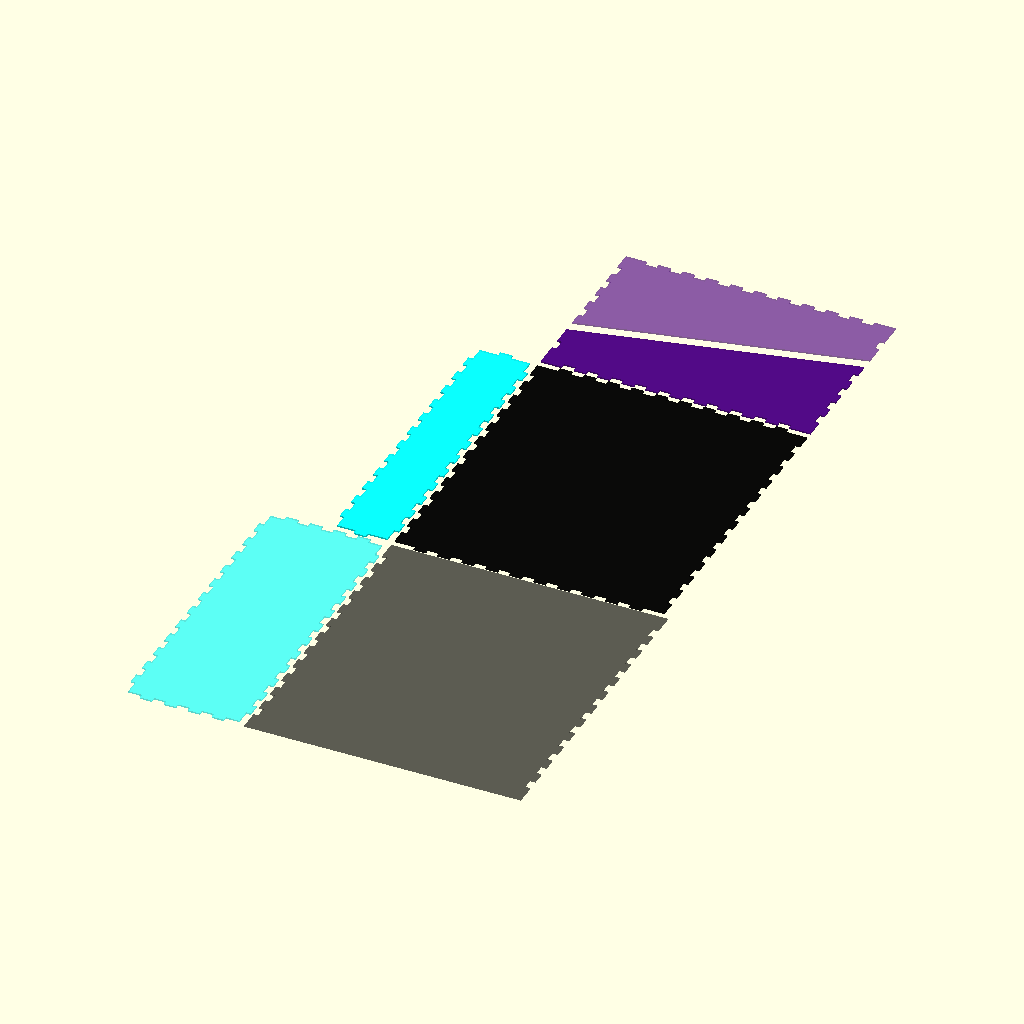
Cell 1: the model at its default parameters.
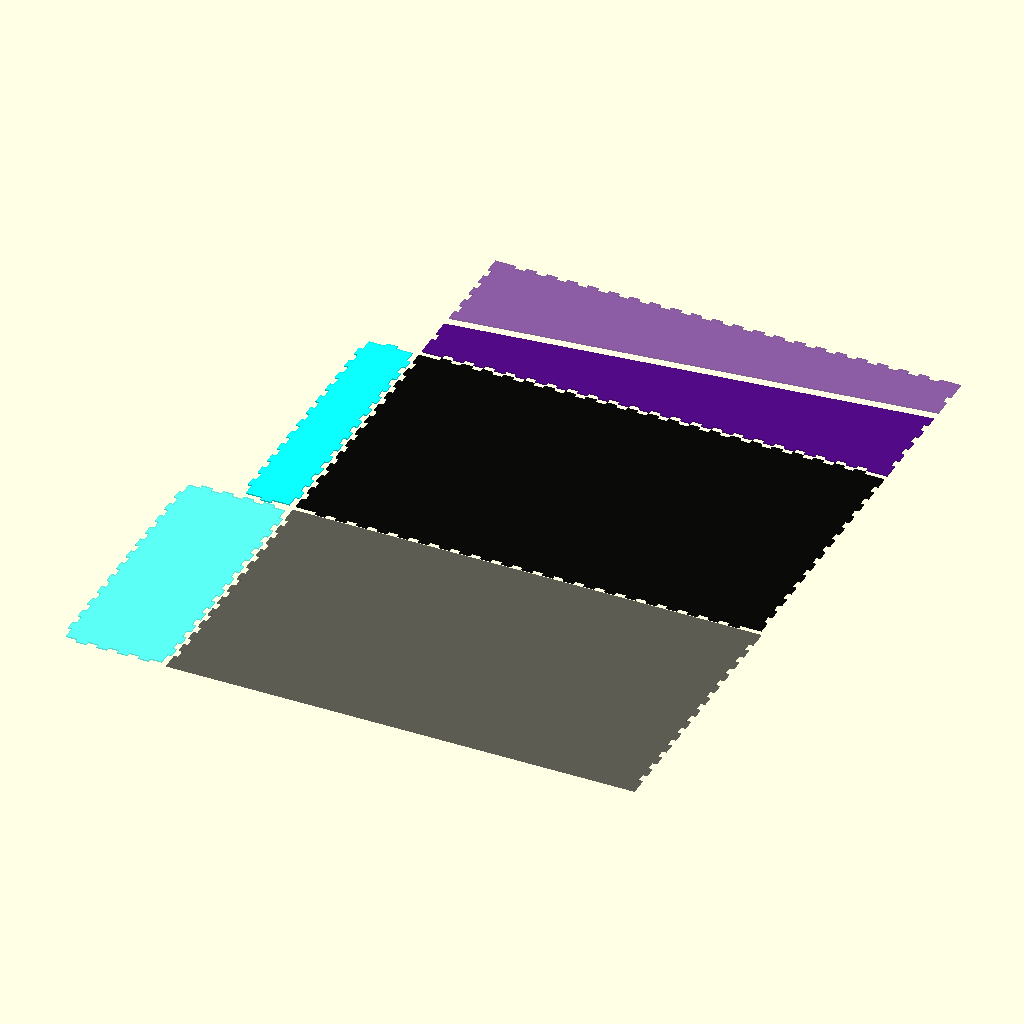
Cell 2 — Laenge set to 360, the other parameters unchanged.
All cells are drawn from the same view direction (rotation 55°, 0°, 25°, orthographic, colour scheme Cornfield), but the view is re-fitted for each cell, so position and scale can differ between cells as well as the parameter.
OpenSCAD source file Fingerpult.scad:
/* Fingerpult
 * Programm zur Erzeugung eines Pultes mit Fingerpassung durch Lasercutter
 * Mathis Garrandt 2019
 * Basierend auf:
 * Fingerbox
 * Programm zur Erzeugung einer Box mit Fingerpassung durch Lasercutter
 * in 2D zum Export als DXF-Datei,
 * alle Angaben in Millimeter,
 * Laserstrahldicke wird berücksichtigt!
 * mit Passnocke!!
 * Stefan Abel 2016
 */
 
//Definition von Variablen
Laenge = 180;   //in X-Richtung
Breite = 210;   //in Y-Richtung
Hoehe = 20;    //in Z-Richtung
HoeheVorne = 40;
HoeheHinten = 80;

FB = 8;        //Fingerbreite
MD = 3;        //Materialdicke

Abstand = 2;   // für die Ausgabe

PN = 0.10;   //Passnockenhoehe zur besseren Passung
             //HDF 5mm: 0.05
             //HDF 3mm: 0.08 (0.10 bei lockerer Passung)
LD = 0.20;   //Laserstrahldicke
             //HDF 5mm: 0.10 (19mm/s;60/58%)
             //HDF 3mm: 0.15 (33mm/s;60/58%) (0.20 lockere Passung)
            
LDH = LD*0.5;


//Hauptprogramm

//Bauteil (Xdim,Ydim,FB,MD,SO,SU,SL,SR)
// SO,SU,SR,SL sind Schalter für Fingerpassung
// für die Kanten oben, unten, rechts, links
// 0:glatte Kante
// 1:Nuten
// 2:Nuten mit Passnocke (siehe Mass für PN)
// 3:glatte Finger
// 4:Finger mit Passnocke (siehe Mass für PN)

// functionen und module
function DrX (x,y,wi) = x*cos(wi)+y*sin(wi);
function DrY (x,y,wi) = -x*sin(wi)+y*cos(wi);
function Hypo (a,b) = sqrt( pow(a,2) + pow(b,2));
function FiZ (S,F) = floor ((S-4*MD)/(2*F));
// Ergänzungen für Pultform, Pythagoras lässt grüßen
// Berechnung der Laenge des Deckels auf der schraegen Oberseite
LaengeDeckel = Hypo(Laenge, abs(HoeheHinten-HoeheVorne));
WinkelDeckel = atan(abs(HoeheHinten-HoeheVorne)/Laenge);
VorneKuerzen = tan(WinkelDeckel)*MD;
echo("LaengeDeckel:",LaengeDeckel);
echo("WinkelDeckel:",WinkelDeckel);
echo("VorneKuerzen:",VorneKuerzen);

//Bodenplatte
color("Black",0.8) offset(delta = LDH) Bodenplatte (Laenge,Breite,FB,MD,3,3,2,2);

//Deckel für Pult
color("Black",0.4) translate ([0,-Breite-Abstand,0]) offset(delta = LDH) BauteilDeckel (LaengeDeckel,Breite,FB,MD,0,0,1,1);

//Längsseitenteile (beide gleich)
color("Indigo",0.8) translate ([0,Breite+Abstand,0]) offset(delta = LDH) BauteilSeite (Laenge,HoeheVorne,HoeheHinten,FB,MD,0,2,2,2);
color("Indigo",0.4) translate ([Laenge,Breite+ HoeheHinten+ HoeheVorne+2*Abstand,0]) rotate(180) offset(delta = LDH) BauteilSeite (Laenge,HoeheVorne,HoeheHinten,FB,MD,0,2,2,2);
//color("Indigo",0.4) translate ([0,Breite+Abstand,0]) offset(delta = LDH) Bauteil (Laenge,Hoehe,FB,MD,1,2,1,1);
//color("Indigo",0.4) translate ([0,Breite+Hoehe+2*Abstand,0]) offset(delta = LDH) Bauteil (Laenge,Hoehe,FB,MD,1,2,1,1);

//Breitseitenteile (unterschiedlich hoch)
color("Cyan",0.8) translate ([-HoeheVorne-Abstand,0,0]) offset(delta = LDH) 
    difference(){
    BauteilVorne (HoeheVorne,Breite,FB,MD,4,4,3,4);
    polygon(points=[[0,0],[0,Breite],[VorneKuerzen, Breite],[VorneKuerzen,0]]);
    }
color("Cyan",0.4) translate ([-HoeheHinten-Abstand,-Breite-Abstand,0]) offset(delta = LDH) Bauteil (HoeheHinten,Breite,FB,MD,4,4,3,4);


//Visualisierung der Box in 3D
//color("Gold",0.8) translate ([0,-Breite,0]) cube([Laenge,Breite,Hoehe], false);


//Unterprogramm als Module

module Bodenplatte (Xdim,Ydim,FB,MD,SO,SU,SL,SR){ 
difference()
{
    echo (Xdim,Ydim,FB,MD,SO,SU,SR,SL);
    FZx = round ((Xdim-FB)/(2*FB)-2);
    echo (FZx);
    Ax = (Xdim-(2*FZx*FB+FB))/2;
    echo (Ax);
    
    echo (Xdim,Ydim,FB,MD,SO,SU,SR,SL);
    FZy = round ((Ydim-FB)/(2*FB)-2);
    echo (FZy);
    Ay = (Ydim-(2*FZy*FB+FB))/2;
    echo (Ay);
    
    //Grundfläche
    polygon(points=[[0,Ydim],[Xdim,Ydim],[Xdim,0],[0,0]]);
    
    //von der Grundfläche werden Finger/Nuten entfernt
    
    //Entfernungen oben und unten
    for (x = [Ax:FB*2:Xdim-Ax])
      {
      
      //Nuten oben und unten   
      if (SO==1)
         polygon(points=[[x+0,Ydim],[x+FB,Ydim],[x+FB,Ydim-MD],[x+0,Ydim-MD]]);
     
      if (SU==1)
         polygon(points=[[x+0,MD],[x+FB,MD],[x+FB,0],[x+0,0]]);
      
      if (SO==2)
         polygon(points=[[x+0,Ydim],[x+FB,Ydim],[x+FB,Ydim-0.2*MD],[x+FB-PN,Ydim-0.4*MD],[x+FB-PN,Ydim-0.6*MD],[x+FB,Ydim-0.8*MD],[x+FB,Ydim-MD],[x+0,Ydim-MD],[x+0,Ydim-MD+0.2*MD],[x+0+PN,Ydim-MD+0.4*MD],[x+0+PN,Ydim-MD+0.6*MD],[x+0,Ydim-MD+0.8*MD], ]);
      
      if (SU==2)
         polygon(points=[[x+0,MD],[x+FB,MD],[x+FB,MD-0.2*MD],[x+FB-PN,MD-0.4*MD],[x+FB-PN,MD-0.6*MD],[x+FB,MD-0.8*MD],[x+FB,0],[x+0,0],[x,0+0.2*MD],[x+PN,0+0.4*MD],[x+PN,0+0.6*MD],[x,0+0.8*MD]]);
      
      
      //Finger oben und unten     
      if (SO==3)
         {
         polygon(points=[[0,Ydim],[Ax,Ydim],[Ax,Ydim-MD],[0,Ydim-MD]]);
         polygon(points=[[Xdim-Ax,Ydim],[Xdim,Ydim],[Xdim,Ydim-MD],[Xdim-Ax,Ydim-MD]]);
         polygon(points=[[x-FB,Ydim],[x,Ydim],[x,Ydim-MD],[x-FB,Ydim-MD]]);
         }   
      
      if (SU==3)
         {
         polygon(points=[[0,MD],[Ax,MD],[Ax,0],[0,0]]);
         polygon(points=[[Xdim-Ax,MD],[Xdim,MD],[Xdim,0],[Xdim-Ax,0]]);
         polygon(points=[[x-FB,MD],[x,MD],[x,0],[x-FB,0]]);
         }
 
      if (SO==4)
         {
         polygon(points=[[0,Ydim],[Ax,Ydim],[Ax,Ydim-0.2*MD],[Ax-PN,Ydim-0.4*MD],[Ax-PN,Ydim-0.6*MD],[Ax,Ydim-0.8*MD],[Ax,Ydim-MD],[0,Ydim-MD]]);
         polygon(points=[[Xdim-Ax,Ydim],[Xdim,Ydim],[Xdim,Ydim-MD],[Xdim-Ax,Ydim-MD],[Xdim-Ax,Ydim-MD+0.2*MD],[Xdim-Ax+PN,Ydim-MD+0.4*MD],[Xdim-Ax+PN,Ydim-MD+0.6*MD],[Xdim-Ax,Ydim-MD+0.8*MD]]);
         polygon(points=[[x+FB,Ydim],[x+FB,Ydim-0.2*MD],[x+FB+PN,Ydim-0.4*MD],[x+FB+PN,Ydim-0.6*MD],[x+FB,Ydim-0.8*MD],[x+FB,Ydim-1.0*MD],[x+2*FB,Ydim-1.0*MD],[x+2*FB,Ydim-0.8*MD],[x+2*FB-PN,Ydim-0.6*MD],[x+2*FB-PN,Ydim-0.4*MD],[x+2*FB,Ydim-0.2*MD],[x+2*FB,Ydim]]);
         }
        
      if (SU==4)
         {
         polygon(points=[[0,MD],[Ax,MD],[Ax,MD-0.2*MD],[Ax-PN,MD-0.4*MD],[Ax-PN,MD-0.6*MD],[Ax,MD-0.8*MD],[Ax,0],[0,0]]);
         polygon(points=[[Xdim-Ax,MD],[Xdim,MD],[Xdim,0],[Xdim-Ax,0],[Xdim-Ax,0.2*MD],[Xdim-Ax+PN,0.4*MD],[Xdim-Ax+PN,0.6*MD],[Xdim-Ax,0.8*MD],[Xdim-Ax,MD]]);
         polygon(points=[[x+FB,MD],[x+FB,MD-0.2*MD],[x+FB+PN,MD-0.4*MD],[x+FB+PN,MD-0.6*MD],[x+FB,MD-0.8*MD],[x+FB,MD-1.0*MD],[x+2*FB,MD-1.0*MD],[x+2*FB,MD-0.8*MD],[x+2*FB-PN,MD-0.6*MD],[x+2*FB-PN,MD-0.4*MD],[x+2*FB,MD-0.2*MD],[x+2*FB,MD]]);
         }
      }
    
    
    //Entfernungen links und rechts
    for (y = [Ay:FB*2:Ydim-Ay])  
      {
      
      //Nuten links und rechts 
      if (SL==1)
         polygon(points=[[0,y+FB],[MD,y+FB],[MD,y],[0,y]]);
      
      if (SR==1)
         polygon(points=[[Xdim-MD,y+FB],[Xdim,y+FB],[Xdim,y],[Xdim-MD,y]]);
      
      if (SL==2)
         polygon(points=[[0,y+FB],[0.2*MD,y+FB],[0.4*MD,y+FB-PN],[0.6*MD,y+FB-PN],[0.8*MD,y+FB],[MD,y+FB],[MD,y],[0.2*MD,y],[0.4*MD,y+PN],[0.6*MD,y+PN],[0.8*MD,y],[0,y]]);
      
      if (SR==2)
         polygon(points=[[Xdim-MD,y+FB],[Xdim-MD+0.2*MD,y+FB],[Xdim-MD+0.4*MD,y+FB-PN],[Xdim-MD+0.6*MD,y+FB-PN],[Xdim-MD+0.8*MD,y+FB],[Xdim,y+FB],[Xdim,y],[Xdim-MD+0.2*MD,y],[Xdim-MD+0.4*MD,y+PN],[Xdim-MD+0.6*MD,y+PN],[Xdim-MD+0.8*MD,y],[Xdim-MD,y]]);
           
      
      //Finger links und rechts
      if (SL==3)
         {
         polygon(points=[[0,Ydim],[MD,Ydim],[MD,Ydim-Ay],[0,Ydim-Ay]]);
         polygon(points=[[0,Ay],[MD,Ay],[MD,0],[0,0]]);
         polygon(points=[[0,y+2*FB],[MD,y+2*FB],[MD,y+FB],[0,y+FB]]);
         }
         
      if (SR==3)
         {
         polygon(points=[[Xdim-MD,Ydim],[Xdim,Ydim],[Xdim,Ydim-Ay],[Xdim-MD,Ydim-Ay]]);
         polygon(points=[[Xdim-MD,Ay],[Xdim,Ay],[Xdim,0],[Xdim-MD,0]]);
         polygon(points=[[Xdim-MD,y+2*FB],[Xdim,y+2*FB],[Xdim,y+FB],[Xdim-MD,y+FB]]);
         }
         
      if (SL==4)
         {
         polygon(points=[[0,Ydim],[MD,Ydim],[MD,Ydim-Ay],[0.8*MD,Ydim-Ay],[0.6*MD,Ydim-Ay+PN],[0.4*MD,Ydim-Ay+PN],[0.2*MD,Ydim-Ay],[0,Ydim-Ay]]);
         polygon(points=[[0,Ay],[0.2*MD,Ay],[0.4*MD,Ay-PN],[0.6*MD,Ay-PN],[0.8*MD,Ay],[MD,Ay],[MD,0],[0,0]]);
         polygon(points=[[0,y+2*FB],[0.2*MD,y+2*FB],[0.4*MD,y+2*FB-PN],[0.6*MD,y+2*FB-PN],[0.8*MD,y+2*FB],[1.0*MD,y+2*FB],[1.0*MD,y+FB],[0.8*MD,y+FB],[0.6*MD,y+FB+PN],[0.4*MD,y+FB+PN],[0.2*MD,y+FB],[0,y+FB]]);
         }
        
      if (SR==4)
         {
         polygon(points=[[Xdim-MD,Ydim],[Xdim,Ydim],[Xdim,Ydim-Ay],[Xdim-0.2*MD,Ydim-Ay],[Xdim-0.4*MD,Ydim-Ay+PN],[Xdim-0.6*MD,Ydim-Ay+PN],[Xdim-0.8*MD,Ydim-Ay],[Xdim-MD,Ydim-Ay]]);
         polygon(points=[[Xdim-MD,Ay],[Xdim-MD+0.2*MD,Ay],[Xdim-MD+0.4*MD,Ay-PN],[Xdim-MD+0.6*MD,Ay-PN],[Xdim-MD+0.8*MD,Ay],[Xdim,Ay],[Xdim,0],[Xdim-MD,0]]);
         polygon(points=[[Xdim-MD,y+2*FB],[Xdim-MD+0.2*MD,y+2*FB],[Xdim-MD+0.4*MD,y+2*FB-PN],[Xdim-MD+0.6*MD,y+2*FB-PN],[Xdim-MD+0.8*MD,y+2*FB],[Xdim-MD+1.0*MD,y+2*FB],[Xdim-MD+1.0*MD,y+FB],[Xdim-MD+0.8*MD,y+FB],[Xdim-MD+0.6*MD,y+FB+PN],[Xdim-MD+0.4*MD,y+FB+PN],[Xdim-MD+0.2*MD,y+FB],[Xdim-MD,y+FB]]);     
         }
      }  
}
}


module BauteilSeite (Xdim,Ydim1,Ydim2,FB,MD,SO,SU,SL,SR){ 
difference()
{
    echo ("SeiteX:",Xdim,Ydim1,FB,MD,SO,SU,SR,SL);
    FZx = round ((Xdim-FB)/(2*FB)-2);
    echo (FZx);
    Ax = (Xdim-(2*FZx*FB+FB))/2;
    echo (Ax);
    
    echo ("SeiteY1:",Xdim,Ydim1,FB,MD,SO,SU,SR,SL);
    FZy1 = round ((Ydim1-FB)/(2*FB)-2);
    echo (FZy1);
    Ay1 = (Ydim1-(2*FZy1*FB+FB))/2;
    echo ("Ay1:",Ay1);
    
    echo ("SeiteY2:",Xdim,Ydim2,FB,MD,SO,SU,SR,SL);
    FZy2 = round ((Ydim2-FB)/(2*FB)-2);
    echo (FZy2);
    Ay2 = (Ydim2-(2*FZy2*FB+FB))/2;
    echo ("Ay2:",Ay2);
    
    //Grundfläche
    //Hoehe der Seitenteile um MD verkuerzen, damit Deckel mit glatter Kante aufliegen kann
    polygon(points=[[0,Ydim1-MD],[Xdim,Ydim2-MD],[Xdim,0],[0,0]]);
    
    
    //von der Grundfläche werden Finger/Nuten entfernt
    
    //Entfernungen oben und unten
    for (x = [Ax:FB*2:Xdim-Ax])
      {
      
      //Nuten oben und unten   
//      if (SO==1)
//         polygon(points=[[x+0,Ydim],[x+FB,Ydim],[x+FB,Ydim-MD],[x+0,Ydim-MD]]);
     
      if (SU==1)
         polygon(points=[[x+0,MD],[x+FB,MD],[x+FB,0],[x+0,0]]);
      
//      if (SO==2)
//         polygon(points=[[x+0,Ydim],[x+FB,Ydim],[x+FB,Ydim-0.2*MD],[x+FB-PN,Ydim-0.4*MD],[x+FB-PN,Ydim-0.6*MD],[x+FB,Ydim-0.8*MD],[x+FB,Ydim-MD],[x+0,Ydim-MD],[x+0,Ydim-MD+0.2*MD],[x+0+PN,Ydim-MD+0.4*MD],[x+0+PN,Ydim-MD+0.6*MD],[x+0,Ydim-MD+0.8*MD], ]);
      
      if (SU==2)
         polygon(points=[[x+0,MD],[x+FB,MD],[x+FB,MD-0.2*MD],[x+FB-PN,MD-0.4*MD],[x+FB-PN,MD-0.6*MD],[x+FB,MD-0.8*MD],[x+FB,0],[x+0,0],[x,0+0.2*MD],[x+PN,0+0.4*MD],[x+PN,0+0.6*MD],[x,0+0.8*MD]]);
      
      
      //Finger oben und unten     
//      if (SO==3)
//         {
//         polygon(points=[[0,Ydim],[Ax,Ydim],[Ax,Ydim-MD],[0,Ydim-MD]]);
//         polygon(points=[[Xdim-Ax,Ydim],[Xdim,Ydim],[Xdim,Ydim-MD],[Xdim-Ax,Ydim-MD]]);
//         polygon(points=[[x-FB,Ydim],[x,Ydim],[x,Ydim-MD],[x-FB,Ydim-MD]]);
//         }   
      
      if (SU==3)
         {
         polygon(points=[[0,MD],[Ax,MD],[Ax,0],[0,0]]);
         polygon(points=[[Xdim-Ax,MD],[Xdim,MD],[Xdim,0],[Xdim-Ax,0]]);
         polygon(points=[[x-FB,MD],[x,MD],[x,0],[x-FB,0]]);
         }
 
//      if (SO==4)
//         {
//         polygon(points=[[0,Ydim],[Ax,Ydim],[Ax,Ydim-0.2*MD],[Ax-PN,Ydim-0.4*MD],[Ax-PN,Ydim-0.6*MD],[Ax,Ydim-0.8*MD],[Ax,Ydim-MD],[0,Ydim-MD]]);
//         polygon(points=[[Xdim-Ax,Ydim],[Xdim,Ydim],[Xdim,Ydim-MD],[Xdim-Ax,Ydim-MD],[Xdim-Ax,Ydim-MD+0.2*MD],[Xdim-Ax+PN,Ydim-MD+0.4*MD],[Xdim-Ax+PN,Ydim-MD+0.6*MD],[Xdim-Ax,Ydim-MD+0.8*MD]]);
//         polygon(points=[[x+FB,Ydim],[x+FB,Ydim-0.2*MD],[x+FB+PN,Ydim-0.4*MD],[x+FB+PN,Ydim-0.6*MD],[x+FB,Ydim-0.8*MD],[x+FB,Ydim-1.0*MD],[x+2*FB,Ydim-1.0*MD],[x+2*FB,Ydim-0.8*MD],[x+2*FB-PN,Ydim-0.6*MD],[x+2*FB-PN,Ydim-0.4*MD],[x+2*FB,Ydim-0.2*MD],[x+2*FB,Ydim]]);
//         }
        
      if (SU==4)
         {
         polygon(points=[[0,MD],[Ax,MD],[Ax,MD-0.2*MD],[Ax-PN,MD-0.4*MD],[Ax-PN,MD-0.6*MD],[Ax,MD-0.8*MD],[Ax,0],[0,0]]);
         polygon(points=[[Xdim-Ax,MD],[Xdim,MD],[Xdim,0],[Xdim-Ax,0],[Xdim-Ax,0.2*MD],[Xdim-Ax+PN,0.4*MD],[Xdim-Ax+PN,0.6*MD],[Xdim-Ax,0.8*MD],[Xdim-Ax,MD]]);
         polygon(points=[[x+FB,MD],[x+FB,MD-0.2*MD],[x+FB+PN,MD-0.4*MD],[x+FB+PN,MD-0.6*MD],[x+FB,MD-0.8*MD],[x+FB,MD-1.0*MD],[x+2*FB,MD-1.0*MD],[x+2*FB,MD-0.8*MD],[x+2*FB-PN,MD-0.6*MD],[x+2*FB-PN,MD-0.4*MD],[x+2*FB,MD-0.2*MD],[x+2*FB,MD]]);
         }
      }
         //Entfernungen Ydim1
    for (y = [Ay1:FB*2:Ydim1-Ay1]){
      
      //Nuten links
      if (SL==1)
         polygon(points=[[0,y+FB],[MD,y+FB],[MD,y],[0,y]]);
            
      if (SL==2)
         polygon(points=[[0,y+FB],[0.2*MD,y+FB],[0.4*MD,y+FB-PN],[0.6*MD,y+FB-PN],[0.8*MD,y+FB],[MD,y+FB],[MD,y],[0.2*MD,y],[0.4*MD,y+PN],[0.6*MD,y+PN],[0.8*MD,y],[0,y]]);   
      
      //Finger links und rechts
      if (SL==3)
         {
         polygon(points=[[0,Ydim1],[MD,Ydim1],[MD,Ydim1-Ay1],[0,Ydim1-Ay1]]);
         polygon(points=[[0,Ay1],[MD,Ay1],[MD,0],[0,0]]);
         polygon(points=[[0,y+2*FB],[MD,y+2*FB],[MD,y+FB],[0,y+FB]]);
         }

      if (SL==4)
         {
         polygon(points=[[0,Ydim1],[MD,Ydim1],[MD,Ydim1-Ay1],[0.8*MD,Ydim1-Ay1],[0.6*MD,Ydim1-Ay1+PN],[0.4*MD,Ydim1-Ay1+PN],[0.2*MD,Ydim1-Ay1],[0,Ydim1-Ay1]]);
         polygon(points=[[0,Ay1],[0.2*MD,Ay1],[0.4*MD,Ay1-PN],[0.6*MD,Ay1-PN],[0.8*MD,Ay1],[MD,Ay1],[MD,0],[0,0]]);
         polygon(points=[[0,y+2*FB],[0.2*MD,y+2*FB],[0.4*MD,y+2*FB-PN],[0.6*MD,y+2*FB-PN],[0.8*MD,y+2*FB],[1.0*MD,y+2*FB],[1.0*MD,y+FB],[0.8*MD,y+FB],[0.6*MD,y+FB+PN],[0.4*MD,y+FB+PN],[0.2*MD,y+FB],[0,y+FB]]);
         }
        
      }  


 for (y = [Ay2:FB*2:Ydim2-Ay2]){
      
      //Nuten rechts       
      if (SR==1)
         polygon(points=[[Xdim-MD,y+FB],[Xdim,y+FB],[Xdim,y],[Xdim-MD,y]]);
      
      if (SR==2)
         polygon(points=[[Xdim-MD,y+FB],[Xdim-MD+0.2*MD,y+FB],[Xdim-MD+0.4*MD,y+FB-PN],[Xdim-MD+0.6*MD,y+FB-PN],[Xdim-MD+0.8*MD,y+FB],[Xdim,y+FB],[Xdim,y],[Xdim-MD+0.2*MD,y],[Xdim-MD+0.4*MD,y+PN],[Xdim-MD+0.6*MD,y+PN],[Xdim-MD+0.8*MD,y],[Xdim-MD,y]]);         
      
      //Finger rechts

      if (SR==3)
         {
         polygon(points=[[Xdim-MD,Ydim2],[Xdim,Ydim2],[Xdim,Ydim2-Ay2],[Xdim-MD,Ydim2-Ay2]]);
         polygon(points=[[Xdim-MD,Ay2],[Xdim,Ay2],[Xdim,0],[Xdim-MD,0]]);
         polygon(points=[[Xdim-MD,y+2*FB],[Xdim,y+2*FB],[Xdim,y+FB],[Xdim-MD,y+FB]]);
         }
        
      if (SR==4)
         {
         polygon(points=[[Xdim-MD,Ydim2],[Xdim,Ydim2],[Xdim,Ydim2-Ay2],[Xdim-0.2*MD,Ydim2-Ay2],[Xdim-0.4*MD,Ydim2-Ay2+PN],[Xdim-0.6*MD,Ydim2-Ay2+PN],[Xdim-0.8*MD,Ydim2-Ay2],[Xdim-MD,Ydim2-Ay2]]);
         polygon(points=[[Xdim-MD,Ay2],[Xdim-MD+0.2*MD,Ay2],[Xdim-MD+0.4*MD,Ay2-PN],[Xdim-MD+0.6*MD,Ay2-PN],[Xdim-MD+0.8*MD,Ay2],[Xdim,Ay2],[Xdim,0],[Xdim-MD,0]]);
         polygon(points=[[Xdim-MD,y+2*FB],[Xdim-MD+0.2*MD,y+2*FB],[Xdim-MD+0.4*MD,y+2*FB-PN],[Xdim-MD+0.6*MD,y+2*FB-PN],[Xdim-MD+0.8*MD,y+2*FB],[Xdim-MD+1.0*MD,y+2*FB],[Xdim-MD+1.0*MD,y+FB],[Xdim-MD+0.8*MD,y+FB],[Xdim-MD+0.6*MD,y+FB+PN],[Xdim-MD+0.4*MD,y+FB+PN],[Xdim-MD+0.2*MD,y+FB],[Xdim-MD,y+FB]]);     
         }
	} 
}
       

}
module Bauteil (Xdim,Ydim,FB,MD,SO,SU,SL,SR){ 
difference()
{
    echo (Xdim,Ydim,FB,MD,SO,SU,SR,SL);
    FZx = round ((Xdim-FB)/(2*FB)-2);
    echo (FZx);
    Ax = (Xdim-(2*FZx*FB+FB))/2;
    echo (Ax);
    
    echo (Xdim,Ydim,FB,MD,SO,SU,SR,SL);
    FZy = round ((Ydim-FB)/(2*FB)-2);
    echo (FZy);
    Ay = (Ydim-(2*FZy*FB+FB))/2;
    echo (Ay);
    
    //Grundfläche
    polygon(points=[[0,Ydim],[Xdim,Ydim],[Xdim,0],[0,0]]);
    
    //von der Grundfläche werden Finger/Nuten entfernt
    
    //Entfernungen oben und unten
    for (x = [Ax:FB*2:Xdim-Ax])
      {
      
      //Nuten oben und unten   
      if (SO==1)
         polygon(points=[[x+0,Ydim],[x+FB,Ydim],[x+FB,Ydim-MD],[x+0,Ydim-MD]]);
     
      if (SU==1)
         polygon(points=[[x+0,MD],[x+FB,MD],[x+FB,0],[x+0,0]]);
      
      if (SO==2)
         polygon(points=[[x+0,Ydim],[x+FB,Ydim],[x+FB,Ydim-0.2*MD],[x+FB-PN,Ydim-0.4*MD],[x+FB-PN,Ydim-0.6*MD],[x+FB,Ydim-0.8*MD],[x+FB,Ydim-MD],[x+0,Ydim-MD],[x+0,Ydim-MD+0.2*MD],[x+0+PN,Ydim-MD+0.4*MD],[x+0+PN,Ydim-MD+0.6*MD],[x+0,Ydim-MD+0.8*MD], ]);
      
      if (SU==2)
         polygon(points=[[x+0,MD],[x+FB,MD],[x+FB,MD-0.2*MD],[x+FB-PN,MD-0.4*MD],[x+FB-PN,MD-0.6*MD],[x+FB,MD-0.8*MD],[x+FB,0],[x+0,0],[x,0+0.2*MD],[x+PN,0+0.4*MD],[x+PN,0+0.6*MD],[x,0+0.8*MD]]);
      
      
      //Finger oben und unten     
      if (SO==3)
         {
         polygon(points=[[0,Ydim],[Ax,Ydim],[Ax,Ydim-MD],[0,Ydim-MD]]);
         polygon(points=[[Xdim-Ax,Ydim],[Xdim,Ydim],[Xdim,Ydim-MD],[Xdim-Ax,Ydim-MD]]);
         polygon(points=[[x-FB,Ydim],[x,Ydim],[x,Ydim-MD],[x-FB,Ydim-MD]]);
         }   
      
      if (SU==3)
         {
         polygon(points=[[0,MD],[Ax,MD],[Ax,0],[0,0]]);
         polygon(points=[[Xdim-Ax,MD],[Xdim,MD],[Xdim,0],[Xdim-Ax,0]]);
         polygon(points=[[x-FB,MD],[x,MD],[x,0],[x-FB,0]]);
         }
 
      if (SO==4)
         {
         polygon(points=[[0,Ydim],[Ax,Ydim],[Ax,Ydim-0.2*MD],[Ax-PN,Ydim-0.4*MD],[Ax-PN,Ydim-0.6*MD],[Ax,Ydim-0.8*MD],[Ax,Ydim-MD],[0,Ydim-MD]]);
         polygon(points=[[Xdim-Ax,Ydim],[Xdim,Ydim],[Xdim,Ydim-MD],[Xdim-Ax,Ydim-MD],[Xdim-Ax,Ydim-MD+0.2*MD],[Xdim-Ax+PN,Ydim-MD+0.4*MD],[Xdim-Ax+PN,Ydim-MD+0.6*MD],[Xdim-Ax,Ydim-MD+0.8*MD]]);
         polygon(points=[[x+FB,Ydim],[x+FB,Ydim-0.2*MD],[x+FB+PN,Ydim-0.4*MD],[x+FB+PN,Ydim-0.6*MD],[x+FB,Ydim-0.8*MD],[x+FB,Ydim-1.0*MD],[x+2*FB,Ydim-1.0*MD],[x+2*FB,Ydim-0.8*MD],[x+2*FB-PN,Ydim-0.6*MD],[x+2*FB-PN,Ydim-0.4*MD],[x+2*FB,Ydim-0.2*MD],[x+2*FB,Ydim]]);
         }
        
      if (SU==4)
         {
         polygon(points=[[0,MD],[Ax,MD],[Ax,MD-0.2*MD],[Ax-PN,MD-0.4*MD],[Ax-PN,MD-0.6*MD],[Ax,MD-0.8*MD],[Ax,0],[0,0]]);
         polygon(points=[[Xdim-Ax,MD],[Xdim,MD],[Xdim,0],[Xdim-Ax,0],[Xdim-Ax,0.2*MD],[Xdim-Ax+PN,0.4*MD],[Xdim-Ax+PN,0.6*MD],[Xdim-Ax,0.8*MD],[Xdim-Ax,MD]]);
         polygon(points=[[x+FB,MD],[x+FB,MD-0.2*MD],[x+FB+PN,MD-0.4*MD],[x+FB+PN,MD-0.6*MD],[x+FB,MD-0.8*MD],[x+FB,MD-1.0*MD],[x+2*FB,MD-1.0*MD],[x+2*FB,MD-0.8*MD],[x+2*FB-PN,MD-0.6*MD],[x+2*FB-PN,MD-0.4*MD],[x+2*FB,MD-0.2*MD],[x+2*FB,MD]]);
         }
      }
    
    
    //Entfernungen links und rechts
    for (y = [Ay:FB*2:Ydim-Ay])  
      {
      
      //Nuten links und rechts 
      if (SL==1)
         polygon(points=[[0,y+FB],[MD,y+FB],[MD,y],[0,y]]);
      
      if (SR==1)
         polygon(points=[[Xdim-MD,y+FB],[Xdim,y+FB],[Xdim,y],[Xdim-MD,y]]);
      
      if (SL==2)
         polygon(points=[[0,y+FB],[0.2*MD,y+FB],[0.4*MD,y+FB-PN],[0.6*MD,y+FB-PN],[0.8*MD,y+FB],[MD,y+FB],[MD,y],[0.2*MD,y],[0.4*MD,y+PN],[0.6*MD,y+PN],[0.8*MD,y],[0,y]]);
      
      if (SR==2)
         polygon(points=[[Xdim-MD,y+FB],[Xdim-MD+0.2*MD,y+FB],[Xdim-MD+0.4*MD,y+FB-PN],[Xdim-MD+0.6*MD,y+FB-PN],[Xdim-MD+0.8*MD,y+FB],[Xdim,y+FB],[Xdim,y],[Xdim-MD+0.2*MD,y],[Xdim-MD+0.4*MD,y+PN],[Xdim-MD+0.6*MD,y+PN],[Xdim-MD+0.8*MD,y],[Xdim-MD,y]]);
           
      
      //Finger links und rechts
      if (SL==3)
         {
         polygon(points=[[0,Ydim],[MD,Ydim],[MD,Ydim-Ay],[0,Ydim-Ay]]);
         polygon(points=[[0,Ay],[MD,Ay],[MD,0],[0,0]]);
         polygon(points=[[0,y+2*FB],[MD,y+2*FB],[MD,y+FB],[0,y+FB]]);
         }
         
      if (SR==3)
         {
         polygon(points=[[Xdim-MD,Ydim],[Xdim,Ydim],[Xdim,Ydim-Ay],[Xdim-MD,Ydim-Ay]]);
         polygon(points=[[Xdim-MD,Ay],[Xdim,Ay],[Xdim,0],[Xdim-MD,0]]);
         polygon(points=[[Xdim-MD,y+2*FB],[Xdim,y+2*FB],[Xdim,y+FB],[Xdim-MD,y+FB]]);
         }
         
      if (SL==4)
         {
         polygon(points=[[0,Ydim],[MD,Ydim],[MD,Ydim-Ay],[0.8*MD,Ydim-Ay],[0.6*MD,Ydim-Ay+PN],[0.4*MD,Ydim-Ay+PN],[0.2*MD,Ydim-Ay],[0,Ydim-Ay]]);
         polygon(points=[[0,Ay],[0.2*MD,Ay],[0.4*MD,Ay-PN],[0.6*MD,Ay-PN],[0.8*MD,Ay],[MD,Ay],[MD,0],[0,0]]);
         polygon(points=[[0,y+2*FB],[0.2*MD,y+2*FB],[0.4*MD,y+2*FB-PN],[0.6*MD,y+2*FB-PN],[0.8*MD,y+2*FB],[1.0*MD,y+2*FB],[1.0*MD,y+FB],[0.8*MD,y+FB],[0.6*MD,y+FB+PN],[0.4*MD,y+FB+PN],[0.2*MD,y+FB],[0,y+FB]]);
         }
        
      if (SR==4)
         {
         polygon(points=[[Xdim-MD,Ydim],[Xdim,Ydim],[Xdim,Ydim-Ay],[Xdim-0.2*MD,Ydim-Ay],[Xdim-0.4*MD,Ydim-Ay+PN],[Xdim-0.6*MD,Ydim-Ay+PN],[Xdim-0.8*MD,Ydim-Ay],[Xdim-MD,Ydim-Ay]]);
         polygon(points=[[Xdim-MD,Ay],[Xdim-MD+0.2*MD,Ay],[Xdim-MD+0.4*MD,Ay-PN],[Xdim-MD+0.6*MD,Ay-PN],[Xdim-MD+0.8*MD,Ay],[Xdim,Ay],[Xdim,0],[Xdim-MD,0]]);
         polygon(points=[[Xdim-MD,y+2*FB],[Xdim-MD+0.2*MD,y+2*FB],[Xdim-MD+0.4*MD,y+2*FB-PN],[Xdim-MD+0.6*MD,y+2*FB-PN],[Xdim-MD+0.8*MD,y+2*FB],[Xdim-MD+1.0*MD,y+2*FB],[Xdim-MD+1.0*MD,y+FB],[Xdim-MD+0.8*MD,y+FB],[Xdim-MD+0.6*MD,y+FB+PN],[Xdim-MD+0.4*MD,y+FB+PN],[Xdim-MD+0.2*MD,y+FB],[Xdim-MD,y+FB]]);     
         }
      }  
}
}

module BauteilDeckel (Xdim,Ydim,FB,MD,SO,SU,SL,SR){ 
difference()
{
    echo (Xdim,Ydim,FB,MD,SO,SU,SR,SL);
    FZx = round ((Xdim-FB)/(2*FB)-2);
    echo (FZx);
    Ax = (Xdim-(2*FZx*FB+FB))/2;
    echo (Ax);
    
    echo (Xdim,Ydim,FB,MD,SO,SU,SR,SL);
    FZy = round ((Ydim-FB)/(2*FB)-2);
    echo (FZy);
    Ay = (Ydim-(2*FZy*FB+FB))/2;
    echo (Ay);
    
    //Grundfläche
    polygon(points=[[0,Ydim],[Xdim,Ydim],[Xdim,0],[0,0]]);
    
    //von der Grundfläche werden Finger/Nuten entfernt
    
    //Entfernungen oben und unten
    for (x = [Ax:FB*2:Xdim-Ax])
      {
      
      //Nuten oben und unten   
      if (SO==1)
         polygon(points=[[x+0,Ydim],[x+FB,Ydim],[x+FB,Ydim-MD],[x+0,Ydim-MD]]);
     
      if (SU==1)
         polygon(points=[[x+0,MD],[x+FB,MD],[x+FB,0],[x+0,0]]);
      
      if (SO==2)
         polygon(points=[[x+0,Ydim],[x+FB,Ydim],[x+FB,Ydim-0.2*MD],[x+FB-PN,Ydim-0.4*MD],[x+FB-PN,Ydim-0.6*MD],[x+FB,Ydim-0.8*MD],[x+FB,Ydim-MD],[x+0,Ydim-MD],[x+0,Ydim-MD+0.2*MD],[x+0+PN,Ydim-MD+0.4*MD],[x+0+PN,Ydim-MD+0.6*MD],[x+0,Ydim-MD+0.8*MD], ]);
      
      if (SU==2)
         polygon(points=[[x+0,MD],[x+FB,MD],[x+FB,MD-0.2*MD],[x+FB-PN,MD-0.4*MD],[x+FB-PN,MD-0.6*MD],[x+FB,MD-0.8*MD],[x+FB,0],[x+0,0],[x,0+0.2*MD],[x+PN,0+0.4*MD],[x+PN,0+0.6*MD],[x,0+0.8*MD]]);
      
      
      //Finger oben und unten     
      if (SO==3)
         {
         polygon(points=[[0,Ydim],[Ax,Ydim],[Ax,Ydim-MD],[0,Ydim-MD]]);
         polygon(points=[[Xdim-Ax,Ydim],[Xdim,Ydim],[Xdim,Ydim-MD],[Xdim-Ax,Ydim-MD]]);
         polygon(points=[[x-FB,Ydim],[x,Ydim],[x,Ydim-MD],[x-FB,Ydim-MD]]);
         }   
      
      if (SU==3)
         {
         polygon(points=[[0,MD],[Ax,MD],[Ax,0],[0,0]]);
         polygon(points=[[Xdim-Ax,MD],[Xdim,MD],[Xdim,0],[Xdim-Ax,0]]);
         polygon(points=[[x-FB,MD],[x,MD],[x,0],[x-FB,0]]);
         }
 
      if (SO==4)
         {
         polygon(points=[[0,Ydim],[Ax,Ydim],[Ax,Ydim-0.2*MD],[Ax-PN,Ydim-0.4*MD],[Ax-PN,Ydim-0.6*MD],[Ax,Ydim-0.8*MD],[Ax,Ydim-MD],[0,Ydim-MD]]);
         polygon(points=[[Xdim-Ax,Ydim],[Xdim,Ydim],[Xdim,Ydim-MD],[Xdim-Ax,Ydim-MD],[Xdim-Ax,Ydim-MD+0.2*MD],[Xdim-Ax+PN,Ydim-MD+0.4*MD],[Xdim-Ax+PN,Ydim-MD+0.6*MD],[Xdim-Ax,Ydim-MD+0.8*MD]]);
         polygon(points=[[x+FB,Ydim],[x+FB,Ydim-0.2*MD],[x+FB+PN,Ydim-0.4*MD],[x+FB+PN,Ydim-0.6*MD],[x+FB,Ydim-0.8*MD],[x+FB,Ydim-1.0*MD],[x+2*FB,Ydim-1.0*MD],[x+2*FB,Ydim-0.8*MD],[x+2*FB-PN,Ydim-0.6*MD],[x+2*FB-PN,Ydim-0.4*MD],[x+2*FB,Ydim-0.2*MD],[x+2*FB,Ydim]]);
         }
        
      if (SU==4)
         {
         polygon(points=[[0,MD],[Ax,MD],[Ax,MD-0.2*MD],[Ax-PN,MD-0.4*MD],[Ax-PN,MD-0.6*MD],[Ax,MD-0.8*MD],[Ax,0],[0,0]]);
         polygon(points=[[Xdim-Ax,MD],[Xdim,MD],[Xdim,0],[Xdim-Ax,0],[Xdim-Ax,0.2*MD],[Xdim-Ax+PN,0.4*MD],[Xdim-Ax+PN,0.6*MD],[Xdim-Ax,0.8*MD],[Xdim-Ax,MD]]);
         polygon(points=[[x+FB,MD],[x+FB,MD-0.2*MD],[x+FB+PN,MD-0.4*MD],[x+FB+PN,MD-0.6*MD],[x+FB,MD-0.8*MD],[x+FB,MD-1.0*MD],[x+2*FB,MD-1.0*MD],[x+2*FB,MD-0.8*MD],[x+2*FB-PN,MD-0.6*MD],[x+2*FB-PN,MD-0.4*MD],[x+2*FB,MD-0.2*MD],[x+2*FB,MD]]);
         }
      }
    
    
    //Entfernungen links und rechts
    for (y = [Ay:FB*2:Ydim-Ay])  
      {
      
      //Nuten links und rechts 
      if (SL==1)
         polygon(points=[[0,y+FB],[MD,y+FB],[MD,y],[0,y]]);
      
      if (SR==1)
         polygon(points=[[Xdim-MD-VorneKuerzen,y+FB],[Xdim,y+FB],[Xdim,y],[Xdim-MD-VorneKuerzen,y]]);
      
      if (SL==2)
         polygon(points=[[0,y+FB],[0.2*MD,y+FB],[0.4*MD,y+FB-PN],[0.6*MD,y+FB-PN],[0.8*MD,y+FB],[MD,y+FB],[MD,y],[0.2*MD,y],[0.4*MD,y+PN],[0.6*MD,y+PN],[0.8*MD,y],[0,y]]);
      
      if (SR==2)
         polygon(points=[[Xdim-MD,y+FB],[Xdim-MD+0.2*MD,y+FB],[Xdim-MD+0.4*MD,y+FB-PN],[Xdim-MD+0.6*MD,y+FB-PN],[Xdim-MD+0.8*MD,y+FB],[Xdim,y+FB],[Xdim,y],[Xdim-MD+0.2*MD,y],[Xdim-MD+0.4*MD,y+PN],[Xdim-MD+0.6*MD,y+PN],[Xdim-MD+0.8*MD,y],[Xdim-MD,y]]);
           
      
      //Finger links und rechts
      if (SL==3)
         {
         polygon(points=[[0,Ydim],[MD,Ydim],[MD,Ydim-Ay],[0,Ydim-Ay]]);
         polygon(points=[[0,Ay],[MD,Ay],[MD,0],[0,0]]);
         polygon(points=[[0,y+2*FB],[MD,y+2*FB],[MD,y+FB],[0,y+FB]]);
         }
         
      if (SR==3)
         {
         polygon(points=[[Xdim-MD-VorneKuerzen,Ydim],[Xdim,Ydim],[Xdim,Ydim-Ay],[Xdim-MD-VorneKuerzen,Ydim-Ay]]);
         polygon(points=[[Xdim-MD-VorneKuerzen,Ay],[Xdim,Ay],[Xdim,0],[Xdim-MD-VorneKuerzen,0]]);
         polygon(points=[[Xdim-MD-VorneKuerzen,y+2*FB],[Xdim,y+2*FB],[Xdim,y+FB],[Xdim-MD-VorneKuerzen,y+FB]]);
         }
         
      if (SL==4)
         {
         polygon(points=[[0,Ydim],[MD,Ydim],[MD,Ydim-Ay],[0.8*MD,Ydim-Ay],[0.6*MD,Ydim-Ay+PN],[0.4*MD,Ydim-Ay+PN],[0.2*MD,Ydim-Ay],[0,Ydim-Ay]]);
         polygon(points=[[0,Ay],[0.2*MD,Ay],[0.4*MD,Ay-PN],[0.6*MD,Ay-PN],[0.8*MD,Ay],[MD,Ay],[MD,0],[0,0]]);
         polygon(points=[[0,y+2*FB],[0.2*MD,y+2*FB],[0.4*MD,y+2*FB-PN],[0.6*MD,y+2*FB-PN],[0.8*MD,y+2*FB],[1.0*MD,y+2*FB],[1.0*MD,y+FB],[0.8*MD,y+FB],[0.6*MD,y+FB+PN],[0.4*MD,y+FB+PN],[0.2*MD,y+FB],[0,y+FB]]);
         }
        
      if (SR==4)
         {
         polygon(points=[[Xdim-MD,Ydim],[Xdim,Ydim],[Xdim,Ydim-Ay],[Xdim-0.2*MD,Ydim-Ay],[Xdim-0.4*MD,Ydim-Ay+PN],[Xdim-0.6*MD,Ydim-Ay+PN],[Xdim-0.8*MD,Ydim-Ay],[Xdim-MD,Ydim-Ay]]);
         polygon(points=[[Xdim-MD,Ay],[Xdim-MD+0.2*MD,Ay],[Xdim-MD+0.4*MD,Ay-PN],[Xdim-MD+0.6*MD,Ay-PN],[Xdim-MD+0.8*MD,Ay],[Xdim,Ay],[Xdim,0],[Xdim-MD,0]]);
         polygon(points=[[Xdim-MD,y+2*FB],[Xdim-MD+0.2*MD,y+2*FB],[Xdim-MD+0.4*MD,y+2*FB-PN],[Xdim-MD+0.6*MD,y+2*FB-PN],[Xdim-MD+0.8*MD,y+2*FB],[Xdim-MD+1.0*MD,y+2*FB],[Xdim-MD+1.0*MD,y+FB],[Xdim-MD+0.8*MD,y+FB],[Xdim-MD+0.6*MD,y+FB+PN],[Xdim-MD+0.4*MD,y+FB+PN],[Xdim-MD+0.2*MD,y+FB],[Xdim-MD,y+FB]]);     
         }
      }  
}
}


module BauteilVorne (Xdim,Ydim,FB,MD,SO,SU,SL,SR){ 
difference()
{
    echo (Xdim,Ydim,FB,MD,SO,SU,SR,SL);
    FZx = round ((Xdim-FB)/(2*FB)-2);
    echo (FZx);
    Ax = (Xdim-(2*FZx*FB+FB))/2;
    echo (Ax);
    
    echo (Xdim,Ydim,FB,MD,SO,SU,SR,SL);
    FZy = round ((Ydim-FB)/(2*FB)-2);
    echo (FZy);
    Ay = (Ydim-(2*FZy*FB+FB))/2;
    echo (Ay);
    
    //Grundfläche
    polygon(points=[[0,Ydim],[Xdim,Ydim],[Xdim,0],[0,0]]);
    
    //von der Grundfläche werden Finger/Nuten entfernt
    
    //Entfernungen oben und unten
    for (x = [Ax:FB*2:Xdim-Ax])
      {
      
      //Nuten oben und unten   
      if (SO==1)
         polygon(points=[[x+0,Ydim],[x+FB,Ydim],[x+FB,Ydim-MD],[x+0,Ydim-MD]]);
     
      if (SU==1)
         polygon(points=[[x+0,MD],[x+FB,MD],[x+FB,0],[x+0,0]]);
      
      if (SO==2)
         polygon(points=[[x+0,Ydim],[x+FB,Ydim],[x+FB,Ydim-0.2*MD],[x+FB-PN,Ydim-0.4*MD],[x+FB-PN,Ydim-0.6*MD],[x+FB,Ydim-0.8*MD],[x+FB,Ydim-MD],[x+0,Ydim-MD],[x+0,Ydim-MD+0.2*MD],[x+0+PN,Ydim-MD+0.4*MD],[x+0+PN,Ydim-MD+0.6*MD],[x+0,Ydim-MD+0.8*MD], ]);
      
      if (SU==2)
         polygon(points=[[x+0,MD],[x+FB,MD],[x+FB,MD-0.2*MD],[x+FB-PN,MD-0.4*MD],[x+FB-PN,MD-0.6*MD],[x+FB,MD-0.8*MD],[x+FB,0],[x+0,0],[x,0+0.2*MD],[x+PN,0+0.4*MD],[x+PN,0+0.6*MD],[x,0+0.8*MD]]);
      
      
      //Finger oben und unten     
      if (SO==3)
         {
         polygon(points=[[0,Ydim],[Ax,Ydim],[Ax,Ydim-MD],[0,Ydim-MD]]);
         polygon(points=[[Xdim-Ax,Ydim],[Xdim,Ydim],[Xdim,Ydim-MD],[Xdim-Ax,Ydim-MD]]);
         polygon(points=[[x-FB,Ydim],[x,Ydim],[x,Ydim-MD],[x-FB,Ydim-MD]]);
         }   
      
      if (SU==3)
         {
         polygon(points=[[0,MD],[Ax,MD],[Ax,0],[0,0]]);
         polygon(points=[[Xdim-Ax,MD],[Xdim,MD],[Xdim,0],[Xdim-Ax,0]]);
         polygon(points=[[x-FB,MD],[x,MD],[x,0],[x-FB,0]]);
         }
 
      if (SO==4)
         {
         polygon(points=[[0,Ydim],[Ax,Ydim],[Ax,Ydim-0.2*MD],[Ax-PN,Ydim-0.4*MD],[Ax-PN,Ydim-0.6*MD],[Ax,Ydim-0.8*MD],[Ax,Ydim-MD],[0,Ydim-MD]]);
         polygon(points=[[Xdim-Ax,Ydim],[Xdim,Ydim],[Xdim,Ydim-MD],[Xdim-Ax,Ydim-MD],[Xdim-Ax,Ydim-MD+0.2*MD],[Xdim-Ax+PN,Ydim-MD+0.4*MD],[Xdim-Ax+PN,Ydim-MD+0.6*MD],[Xdim-Ax,Ydim-MD+0.8*MD]]);
         polygon(points=[[x+FB,Ydim],[x+FB,Ydim-0.2*MD],[x+FB+PN,Ydim-0.4*MD],[x+FB+PN,Ydim-0.6*MD],[x+FB,Ydim-0.8*MD],[x+FB,Ydim-1.0*MD],[x+2*FB,Ydim-1.0*MD],[x+2*FB,Ydim-0.8*MD],[x+2*FB-PN,Ydim-0.6*MD],[x+2*FB-PN,Ydim-0.4*MD],[x+2*FB,Ydim-0.2*MD],[x+2*FB,Ydim]]);
         }
        
      if (SU==4)
         {
         polygon(points=[[0,MD],[Ax,MD],[Ax,MD-0.2*MD],[Ax-PN,MD-0.4*MD],[Ax-PN,MD-0.6*MD],[Ax,MD-0.8*MD],[Ax,0],[0,0]]);
         polygon(points=[[Xdim-Ax,MD],[Xdim,MD],[Xdim,0],[Xdim-Ax,0],[Xdim-Ax,0.2*MD],[Xdim-Ax+PN,0.4*MD],[Xdim-Ax+PN,0.6*MD],[Xdim-Ax,0.8*MD],[Xdim-Ax,MD]]);
         polygon(points=[[x+FB,MD],[x+FB,MD-0.2*MD],[x+FB+PN,MD-0.4*MD],[x+FB+PN,MD-0.6*MD],[x+FB,MD-0.8*MD],[x+FB,MD-1.0*MD],[x+2*FB,MD-1.0*MD],[x+2*FB,MD-0.8*MD],[x+2*FB-PN,MD-0.6*MD],[x+2*FB-PN,MD-0.4*MD],[x+2*FB,MD-0.2*MD],[x+2*FB,MD]]);
         }
      }
    
    
    //Entfernungen links und rechts
    for (y = [Ay:FB*2:Ydim-Ay])  
      {
      
      //Nuten links und rechts 
      if (SL==1)
         polygon(points=[[0,y+FB],[MD,y+FB],[MD,y],[0,y]]);
      
      if (SR==1)
         polygon(points=[[Xdim-MD,y+FB],[Xdim,y+FB],[Xdim,y],[Xdim-MD,y]]);
      
      if (SL==2)
         polygon(points=[[0,y+FB],[0.2*MD,y+FB],[0.4*MD,y+FB-PN],[0.6*MD,y+FB-PN],[0.8*MD,y+FB],[MD,y+FB],[MD,y],[0.2*MD,y],[0.4*MD,y+PN],[0.6*MD,y+PN],[0.8*MD,y],[0,y]]);
      
      if (SR==2)
         polygon(points=[[Xdim-MD,y+FB],[Xdim-MD+0.2*MD,y+FB],[Xdim-MD+0.4*MD,y+FB-PN],[Xdim-MD+0.6*MD,y+FB-PN],[Xdim-MD+0.8*MD,y+FB],[Xdim,y+FB],[Xdim,y],[Xdim-MD+0.2*MD,y],[Xdim-MD+0.4*MD,y+PN],[Xdim-MD+0.6*MD,y+PN],[Xdim-MD+0.8*MD,y],[Xdim-MD,y]]);
           
      
      //Finger links und rechts
      if (SL==3)
         {
         polygon(points=[[0,Ydim],[MD+VorneKuerzen,Ydim],[MD+VorneKuerzen,Ydim-Ay],[0,Ydim-Ay]]);
         polygon(points=[[0,Ay],[MD+VorneKuerzen,Ay],[MD+VorneKuerzen,0],[0,0]]);
         polygon(points=[[0,y+2*FB],[MD+VorneKuerzen,y+2*FB],[MD+VorneKuerzen,y+FB],[0,y+FB]]);
         }
         
      if (SR==3)
         {
         polygon(points=[[Xdim-MD,Ydim],[Xdim,Ydim],[Xdim,Ydim-Ay],[Xdim-MD,Ydim-Ay]]);
         polygon(points=[[Xdim-MD,Ay],[Xdim,Ay],[Xdim,0],[Xdim-MD,0]]);
         polygon(points=[[Xdim-MD,y+2*FB],[Xdim,y+2*FB],[Xdim,y+FB],[Xdim-MD,y+FB]]);
         }
         
      if (SL==4)
         {
         polygon(points=[[0,Ydim],[MD,Ydim],[MD,Ydim-Ay],[0.8*MD,Ydim-Ay],[0.6*MD,Ydim-Ay+PN],[0.4*MD,Ydim-Ay+PN],[0.2*MD,Ydim-Ay],[0,Ydim-Ay]]);
         polygon(points=[[0,Ay],[0.2*MD,Ay],[0.4*MD,Ay-PN],[0.6*MD,Ay-PN],[0.8*MD,Ay],[MD,Ay],[MD,0],[0,0]]);
         polygon(points=[[0,y+2*FB],[0.2*MD,y+2*FB],[0.4*MD,y+2*FB-PN],[0.6*MD,y+2*FB-PN],[0.8*MD,y+2*FB],[1.0*MD,y+2*FB],[1.0*MD,y+FB],[0.8*MD,y+FB],[0.6*MD,y+FB+PN],[0.4*MD,y+FB+PN],[0.2*MD,y+FB],[0,y+FB]]);
         }
        
      if (SR==4)
         {
         polygon(points=[[Xdim-MD,Ydim],[Xdim,Ydim],[Xdim,Ydim-Ay],[Xdim-0.2*MD,Ydim-Ay],[Xdim-0.4*MD,Ydim-Ay+PN],[Xdim-0.6*MD,Ydim-Ay+PN],[Xdim-0.8*MD,Ydim-Ay],[Xdim-MD,Ydim-Ay]]);
         polygon(points=[[Xdim-MD,Ay],[Xdim-MD+0.2*MD,Ay],[Xdim-MD+0.4*MD,Ay-PN],[Xdim-MD+0.6*MD,Ay-PN],[Xdim-MD+0.8*MD,Ay],[Xdim,Ay],[Xdim,0],[Xdim-MD,0]]);
         polygon(points=[[Xdim-MD,y+2*FB],[Xdim-MD+0.2*MD,y+2*FB],[Xdim-MD+0.4*MD,y+2*FB-PN],[Xdim-MD+0.6*MD,y+2*FB-PN],[Xdim-MD+0.8*MD,y+2*FB],[Xdim-MD+1.0*MD,y+2*FB],[Xdim-MD+1.0*MD,y+FB],[Xdim-MD+0.8*MD,y+FB],[Xdim-MD+0.6*MD,y+FB+PN],[Xdim-MD+0.4*MD,y+FB+PN],[Xdim-MD+0.2*MD,y+FB],[Xdim-MD,y+FB]]);     
         }
      }  
}
}
Parameter table extracted from the source (name, type, default, range or options):
Laenge: number, default 180
Breite: number, default 210
Hoehe: number, default 20
HoeheVorne: number, default 40
HoeheHinten: number, default 80
FB: number, default 8
MD: number, default 3
Abstand: number, default 2
PN: number, default 0.1
LD: number, default 0.2
